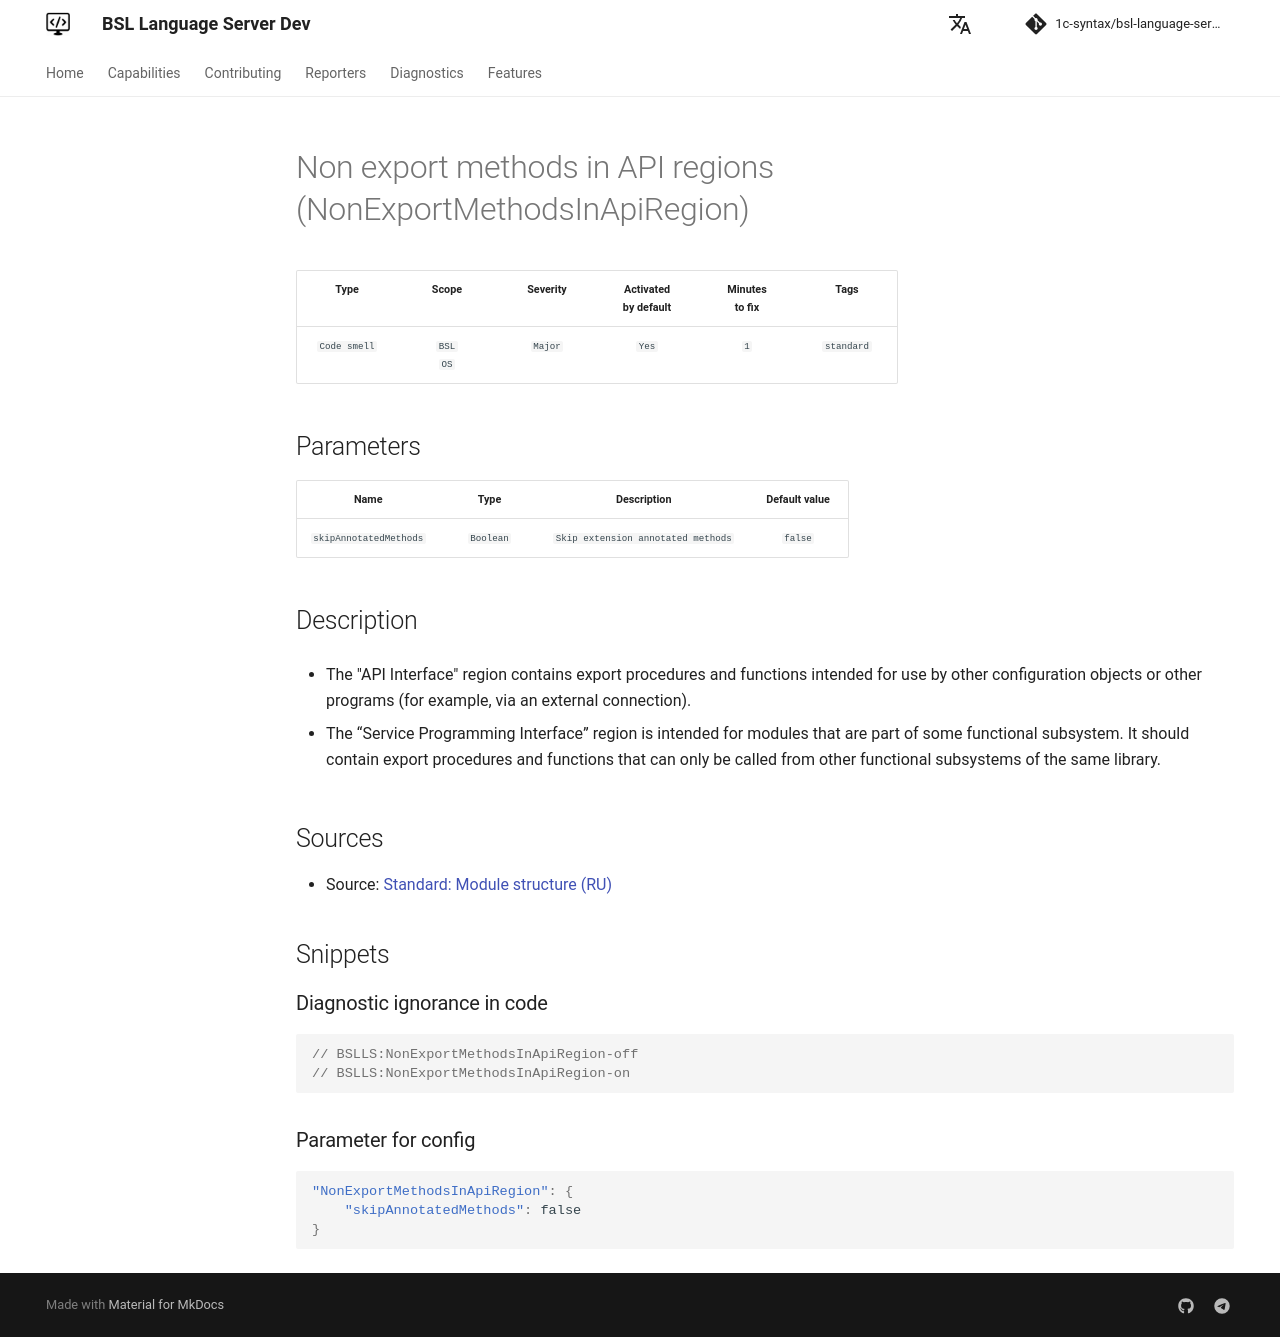

repository: 1c-syntax/bsl-language-server · page: dev/en/diagnostics/NonExportMethodsInApiRegion/index.html · generator: mkdocs

# Non export methods in API regions (NonExportMethodsInApiRegion)

<!-- Блоки выше заполняются автоматически, не трогать -->
## Description

* The "API Interface" region contains export procedures and functions intended for use by other configuration objects or other programs (for example, via an external connection).

* The “Service Programming Interface” region is intended for modules that are part of some functional subsystem. It should contain export procedures and functions that can only be called from other functional subsystems of the same library.

## Sources

* Source: [Standard: Module structure (RU)](https://its.1c.ru/db/v8std#content:455:hdoc)
